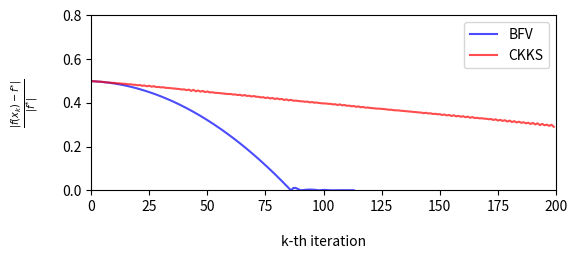

The matplotlib source for this figure:
# Define a function using lambda
import numpy as np
from matplotlib import pyplot as plt

stock = lambda A, amp, angle, phase: A * angle + amp * np.sin(angle + phase)


# on a small instance 2X2 default one !!
CKKS = [0.49968673807281583, 0.4993120374847235, 0.498300356658286, 0.497589087261864, 0.4971227616903797, 0.49645132667673453, 0.4943852123446817, 0.49395286471618105, 0.49335744931522263, 0.4917807955084883, 0.49159065577587957, 0.4895146119879987, 0.4896562170889043, 0.4884129849405565, 0.487837721833867, 0.48703390452969186, 0.4850217630561411, 0.4854031218883714, 0.48332580175115103, 0.4830432130060278, 0.4805699391889713, 0.4819204550743399, 0.47847899171516994, 0.4796480373024581, 0.4762644376238103, 0.47857216673934144, 0.4740720387489923, 0.4767557016354287, 0.4724573536061685, 0.4732987142290177, 0.4709437067294169, 0.4717645313613059, 0.4691397659420333, 0.46875558836651265, 0.46774363621926596, 0.4664903458771712, 0.46543655891629543, 0.46459165980170014, 0.4635229169695767, 0.4613797932821222, 0.46230232057646914, 0.4583905332142628, 0.46110895111867256, 0.45512284583473184, 0.45989959695428473, 0.45317213707897785, 0.4569044576272241, 0.45178228315235147, 0.45500367857310264, 0.44956537017234943, 0.4525906041477872, 0.44798090296132953, 0.4490673275046664, 0.446828153390038, 0.4461028273880854, 0.44518186286502237, 0.44406816924966597, 0.44307232602971114, 0.44230041363669725, 0.44059570203962184, 0.44107126697571886, 0.43843747893938767, 0.4389905703114141, 0.43600843331827344, 0.437647550725635, 0.433242349570381, 0.43622430143666846, 0.4318945077940646, 0.43318725248566725, 0.42941960111314503, 0.43162805095790846, 0.42822362737972774, 0.42812707366572234, 0.4251782747848445, 0.4262829089660636, 0.4224381864486886, 0.4248496919878044, 0.4202808413506878, 0.4228532862705774, 0.4179421080247221, 0.4209766724787807, 0.41676264115678974, 0.41852671895572513, 0.4133246499102148, 0.4165157710076097, 0.4115517432371876, 0.41429409784810467, 0.4101286929240424, 0.41066547406281595, 0.4089232044900424, 0.40760325530230324, 0.40731210312531796, 0.40511215698069414, 0.4064446041550913, 0.4025989187340131, 0.40404474411186775, 0.40124004566352944, 0.40184025622089425, 0.3998112601837185, 0.39867180507880895, 0.39768818249745364, 0.397525769572721, 0.39592689410198756, 0.39595336608467413, 0.3932058759952701, 0.3942529658455829, 0.3904918846873755, 0.39354767208565145, 0.3888314488845219, 0.390867872437596, 0.38693683473495977, 0.38775020358451817, 0.38472069085787886, 0.38587383319621305, 0.38212235666745054, 0.3841879525643579, 0.3800934127717437, 0.3818774259150899, 0.37812127346620716, 0.37923048678166804, 0.3768914594522421, 0.3762605974243718, 0.3748824213140476, 0.37398341565637283, 0.3741925876744996, 0.3726553176732037, 0.3721726261612397, 0.3704777724571908, 0.369139114915924, 0.36889711514925816, 0.367239238112429, 0.36609925626990725, 0.36619203815891277, 0.36468613888738366, 0.36376261423627865, 0.36317136408917694, 0.36169801554006886, 0.36072670194651923, 0.36032572658730366, 0.35893247084545354, 0.35772883047054616, 0.3564513803515572, 0.3560358563764674, 0.35307611934187166, 0.35506966242143, 0.35181182142206424, 0.3529207989686287, 0.34944135467248794, 0.3503869542284139, 0.3481511863997908, 0.3485864618118688, 0.34504117379869514, 0.3471499168563965, 0.3428844241685658, 0.3451882139972078, 0.3403559337550326, 0.34363547018698015, 0.33881140702352575, 0.3409918792769224, 0.3367585605932968, 0.33947801094507835, 0.3344737542471121, 0.337814801170782, 0.3322582871933395, 0.33556731800704886, 0.3307071860495667, 0.3322742967355161, 0.32944404520045456, 0.3299541833307016, 0.32832026828453387, 0.32752314225855583, 0.3255305024707551, 0.3265525168925252, 0.32219295710296514, 0.3253441061993403, 0.3194956586528088, 0.32297954245647276, 0.3177351104310966, 0.3211013665719731, 0.31482925970805, 0.31925783980455424, 0.3128129560747981, 0.31684418566413886, 0.3106894289800808, 0.31439443199437855, 0.30929609780763356, 0.3119018534054554, 0.3067826817780377, 0.3097312368306002, 0.30374311478345994, 0.30879029791541646, 0.3017892390992478, 0.30692969269473913, 0.29868217849131207, 0.3041497429796598, 0.2979709012556093, 0.3009439049745555, 0.29518870969074174, 0.3003049590336495, 0.29090667579118956]
BFV = [0.49949999898672104, 0.4990000054240227, 0.4983750060200691, 0.4976250007748604, 0.49674998968839645, 0.49574998766183853, 0.4946249797940254, 0.4933749660849571, 0.49199996143579483, 0.49049995094537735, 0.4888749346137047, 0.487124927341938, 0.48524991422891617, 0.48324989527463913, 0.4811248853802681, 0.4788748696446419, 0.47649984806776047, 0.47399983555078506, 0.4713748171925545, 0.4686247929930687, 0.4657497778534889, 0.46274975687265396, 0.4596247300505638, 0.45637471228837967, 0.45299968868494034, 0.4494996592402458, 0.4458746388554573, 0.4421246126294136, 0.4382495805621147, 0.43424955755472183, 0.43012452870607376, 0.4258744940161705, 0.42149946838617325, 0.4169994369149208, 0.4123743996024132, 0.40762437134981155, 0.40274933725595474, 0.39774929732084274, 0.39262426644563675, 0.38737422972917557, 0.3819991871714592, 0.37649915367364883, 0.3708741143345833, 0.36512406915426254, 0.3592490330338478, 0.3532489910721779, 0.3471239432692528, 0.3408739045262337, 0.3344988599419594, 0.3279988095164299, 0.3213737681508064, 0.31462372094392776, 0.3077486678957939, 0.30074862390756607, 0.29362357407808304, 0.2863735184073448, 0.2789984717965126, 0.2714984193444252, 0.2638733610510826, 0.256123311817646, 0.24824825674295425, 0.2402481958270073, 0.23212314397096634, 0.2238730862736702, 0.21549802273511887, 0.20699796825647354, 0.19837290793657303, 0.18962284177541733, 0.18074778467416763, 0.17174772173166275, 0.16262265294790268, 0.15337259322404861, 0.14399752765893936, 0.13449745625257492, 0.12487239390611649, 0.11512232571840286, 0.10524725168943405, 0.09524718672037125, 0.08512211591005325, 0.07487203925848007, 0.0644969716668129, 0.05399689823389053, 0.04337181895971298, 0.03262174874544144, 0.021746672689914703, 0.010746590793132782, 0.00037848204374313354, 0.01125645637512207, 0.011385917663574219, 0.0062555596232414246, 0.0011462494730949402, 0.001399122178554535, 0.0028084218502044678, 0.0036732181906700134, 0.004010982811450958, 0.0038382932543754578, 0.003170885145664215, 0.0020237043499946594, 0.00041093677282333374, 0.0016539320349693298, 0.002528458833694458, 0.002188757061958313, 0.001429431140422821, 0.0008459016680717468, 0.0006394460797309875, 0.0007193908095359802, 0.0008985549211502075, 0.0010363981127738953, 0.0010852441191673279, 0.0010663866996765137, 0.0010240152478218079, 0.0009913817048072815, 0.0009798035025596619, 0.0009842664003372192]


x = np.arange(max(len(BFV), len(CKKS)))  # x-axis

# Create main container with size of 6x5
fig = plt.figure(figsize=(6, 5))

# Create third axes, a combination of third and fourth cell
sub3 = fig.add_subplot(2, 2, (3, 4))  # two rows, two colums, combined third and fourth cell
sub3.plot(np.arange(len(BFV)), BFV, color='blue', alpha=.7, label='BFV')
sub3.plot(np.arange(len(CKKS)), CKKS, color='red', alpha=.7, label='CKKS')
sub3.set_xlim(0, 200)
sub3.set_ylim(0, 0.8)
sub3.set_xlabel(r'k-th iteration', labelpad=15)
sub3.set_ylabel(r'$ \frac{|f(x_k) - f^{*}|}{|f^{*}|}$', labelpad=15)

# Create blocked area in third axes
# sub3.fill_between((200, 245), 0, 34, facecolor='blue', alpha=0.2)  # blocked area for first axes
# sub3.fill_between((350, 2500), 0, 34, facecolor='blue', alpha=0.2)  # blocked area for first axes

sub3.legend()
# Save figure with nice margin
plt.savefig('bfv_vs_ckks.png', dpi=300, bbox_inches='tight', pad_inches=.1)
